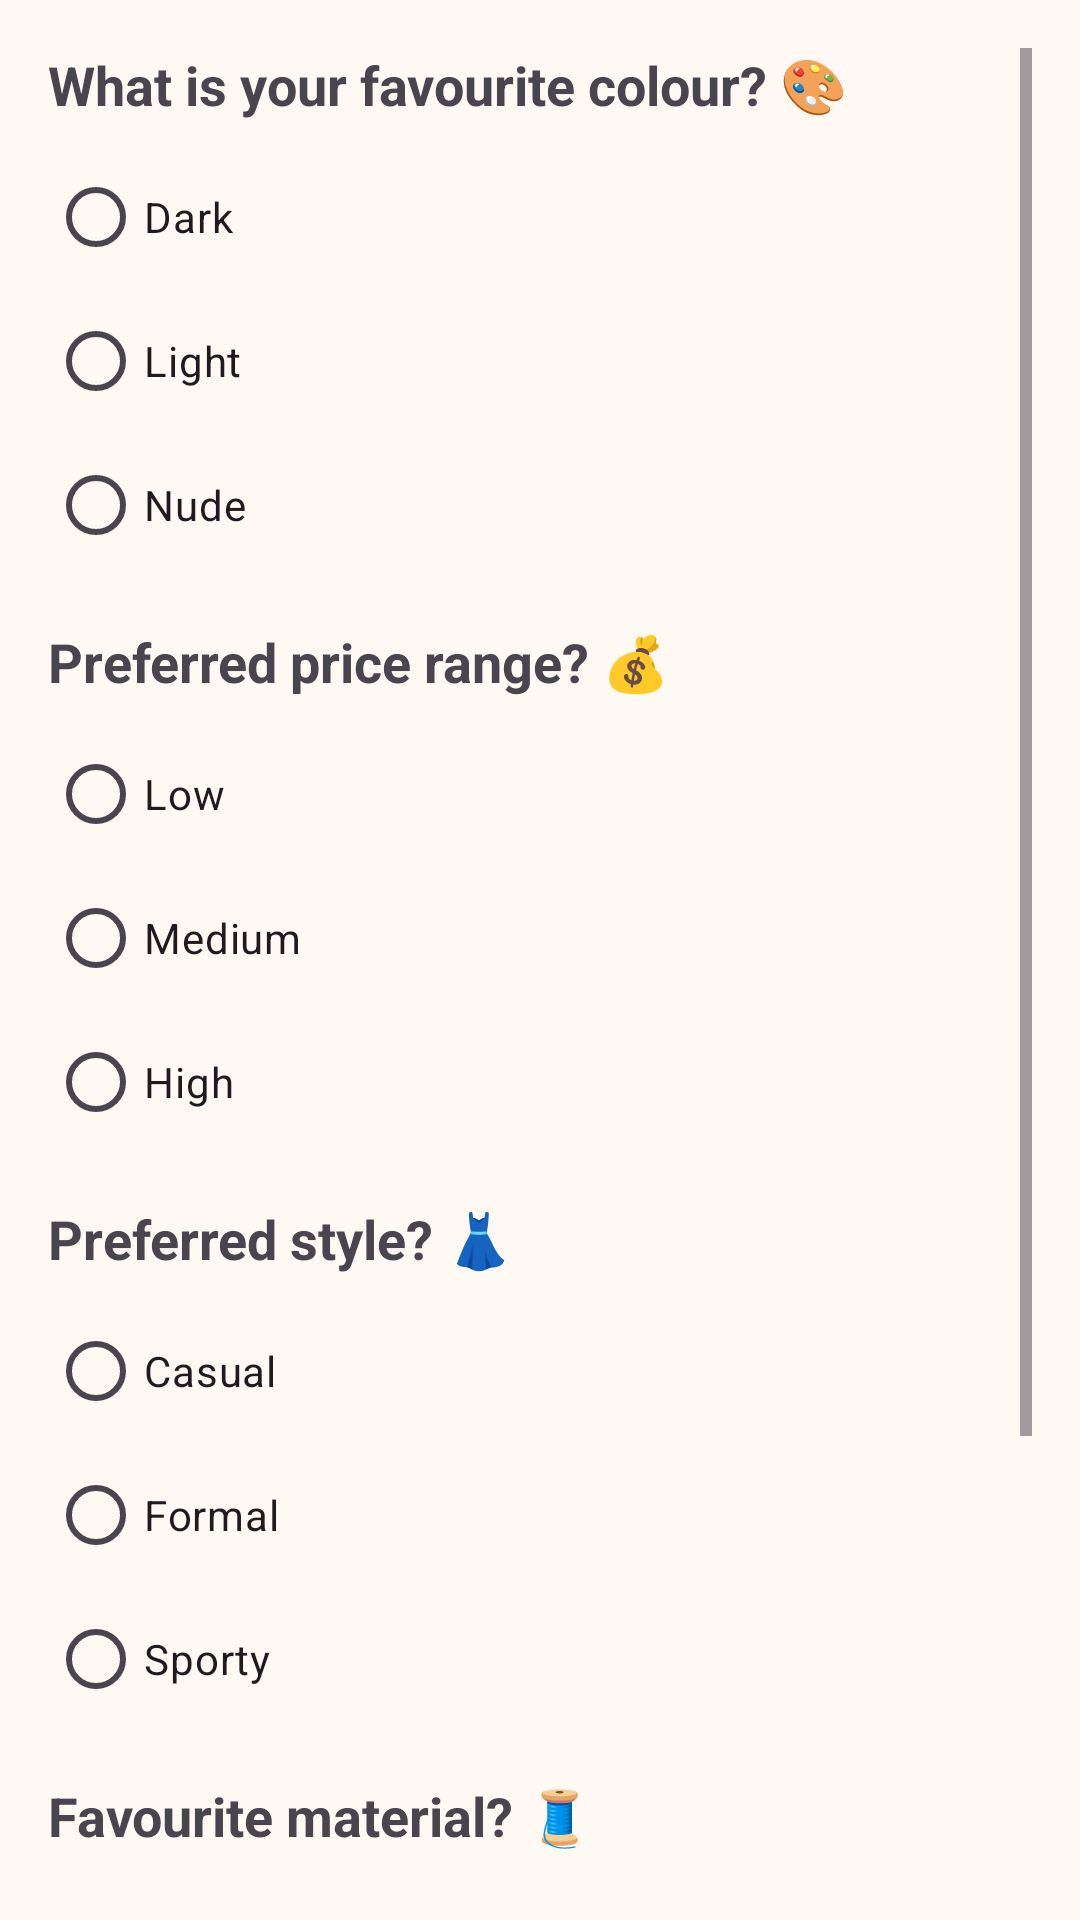

Android layout source for this screen:
<!-- AndroidManifest.xml: application theme Theme.Pakstylelens -->
<!-- res/layout/activity_recommendation_form.xml -->
<?xml version="1.0" encoding="utf-8"?>
<ScrollView xmlns:android="http://schemas.android.com/apk/res/android"
    android:layout_width="match_parent"
    android:layout_height="wrap_content"
    android:padding="16dp"
    android:background="#FFF9F4">

    <LinearLayout
        android:layout_width="match_parent"
        android:layout_height="wrap_content"
        android:orientation="vertical">

        
        <TextView
            android:layout_width="wrap_content"
            android:layout_height="wrap_content"
            android:text="What is your favourite colour? 🎨"
            android:textSize="18sp"
            android:textStyle="bold"
            android:paddingBottom="8dp" />

        <RadioGroup
            android:id="@+id/radioGroupColour"
            android:layout_width="wrap_content"
            android:layout_height="wrap_content">

            <RadioButton
                android:id="@+id/rbDark"
                android:layout_width="wrap_content"
                android:layout_height="wrap_content"
                android:text="Dark" />

            <RadioButton
                android:id="@+id/rbLight"
                android:layout_width="wrap_content"
                android:layout_height="wrap_content"
                android:text="Light" />

            <RadioButton
                android:id="@+id/rbNude"
                android:layout_width="wrap_content"
                android:layout_height="wrap_content"
                android:text="Nude" />
        </RadioGroup>

        
        <TextView
            android:layout_width="wrap_content"
            android:layout_height="wrap_content"
            android:text="Preferred price range? 💰"
            android:textSize="18sp"
            android:textStyle="bold"
            android:paddingTop="16dp"
            android:paddingBottom="8dp" />

        <RadioGroup
            android:id="@+id/radioGroupPrice"
            android:layout_width="wrap_content"
            android:layout_height="wrap_content">

            <RadioButton
                android:id="@+id/rbLow"
                android:layout_width="wrap_content"
                android:layout_height="wrap_content"
                android:text="Low" />

            <RadioButton
                android:id="@+id/rbMedium"
                android:layout_width="wrap_content"
                android:layout_height="wrap_content"
                android:text="Medium" />

            <RadioButton
                android:id="@+id/rbHigh"
                android:layout_width="wrap_content"
                android:layout_height="wrap_content"
                android:text="High" />
        </RadioGroup>

        
        <TextView
            android:layout_width="wrap_content"
            android:layout_height="wrap_content"
            android:text="Preferred style? 👗"
            android:textSize="18sp"
            android:textStyle="bold"
            android:paddingTop="16dp"
            android:paddingBottom="8dp" />

        <RadioGroup
            android:id="@+id/radioGroupStyle"
            android:layout_width="wrap_content"
            android:layout_height="wrap_content">

            <RadioButton
                android:id="@+id/rbCasual"
                android:layout_width="wrap_content"
                android:layout_height="wrap_content"
                android:text="Casual" />

            <RadioButton
                android:id="@+id/rbFormal"
                android:layout_width="wrap_content"
                android:layout_height="wrap_content"
                android:text="Formal" />

            <RadioButton
                android:id="@+id/rbSporty"
                android:layout_width="wrap_content"
                android:layout_height="wrap_content"
                android:text="Sporty" />
        </RadioGroup>

        
        <TextView
            android:layout_width="wrap_content"
            android:layout_height="wrap_content"
            android:text="Favourite material? 🧵"
            android:textSize="18sp"
            android:textStyle="bold"
            android:paddingTop="16dp"
            android:paddingBottom="8dp" />

        <RadioGroup
            android:id="@+id/radioGroupMaterial"
            android:layout_width="wrap_content"
            android:layout_height="wrap_content">

            <RadioButton
                android:id="@+id/rbCotton"
                android:layout_width="wrap_content"
                android:layout_height="wrap_content"
                android:text="Cotton" />

            <RadioButton
                android:id="@+id/rbSilk"
                android:layout_width="wrap_content"
                android:layout_height="wrap_content"
                android:text="Silk" />

            <RadioButton
                android:id="@+id/rbWool"
                android:layout_width="wrap_content"
                android:layout_height="wrap_content"
                android:text="Wool" />
        </RadioGroup>

        
        <LinearLayout
            android:layout_width="match_parent"
            android:layout_height="wrap_content"
            android:orientation="horizontal"
            android:gravity="center"
            android:paddingTop="24dp">

            <Button
                android:id="@+id/btnSkip"
                android:layout_width="0dp"
                android:layout_weight="1"
                android:layout_marginEnd="8dp"
                android:text="Skip"
                android:backgroundTint="#CCCCCC"
                android:textColor="#000000"
                android:layout_height="48dp"/>

            <Button
                android:id="@+id/btnSubmit"
                android:layout_width="0dp"
                android:layout_weight="1"
                android:layout_marginStart="8dp"
                android:text="Submit"
                android:backgroundTint="#355E3B"
                android:textColor="#FFFFFF"
                android:layout_height="48dp"/>
        </LinearLayout>

    </LinearLayout>
</ScrollView>
<!-- resources referenced by this layout -->
<resources>
  <style name="Theme.Pakstylelens" parent="Base.Theme.Pakstylelens" />
  <style name="Base.Theme.Pakstylelens" parent="Theme.Material3.DayNight.NoActionBar">
          
          
      </style>
</resources>
